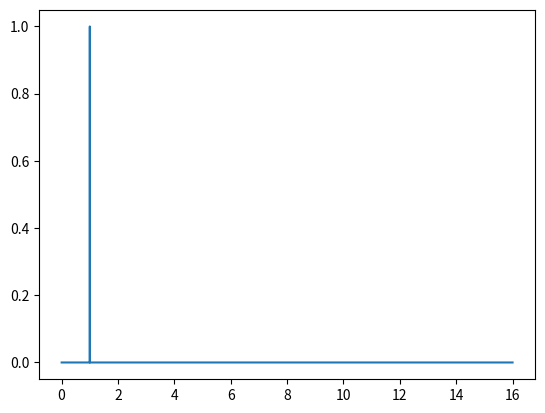

Write Python code to recreate this figure.
import numpy as np
import matplotlib.pyplot as plt

def G(x):
    N = len(x);
    Nf = int(N/2);
    n = np.arange(N);
    out = np.zeros(Nf);
    out[0] = np.abs(np.sum(x[n])/N);
    for k in range(1,Nf):
        out[k] = 2*np.abs(np.sum(x[n]*np.exp(-1j*(2*np.pi/N)*n*k))/N);
    return out;

N = 16384; dt = 1/32; T = 512; df = 1/512;
t = np.arange(N)*dt+dt
th = np.sin(2*np.pi*1*t);

freq = df + np.arange(int(N/2))*df;

plt.plot(freq,G(th));

